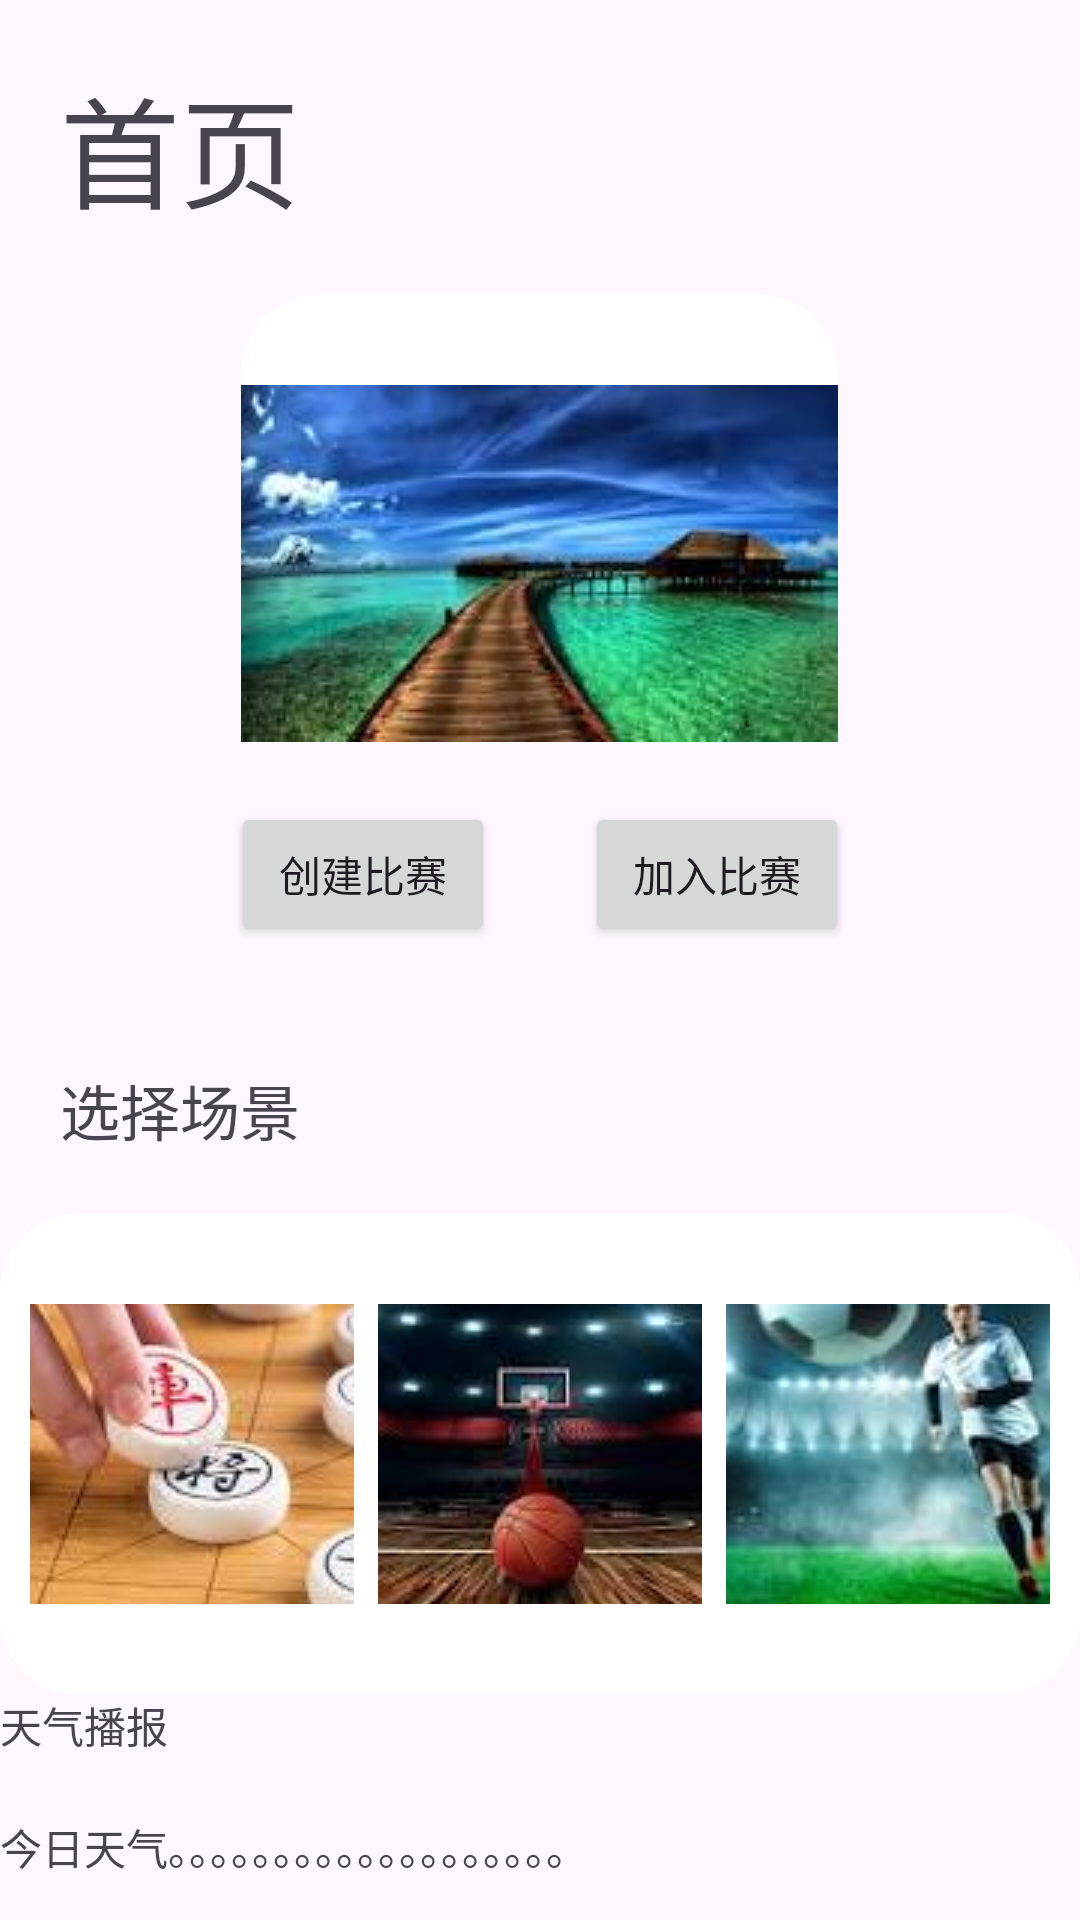

Reconstruct the res/layout file that produces this screen, plus the resources it refers to.
<!-- AndroidManifest.xml: application theme Theme.JiFenQI -->
<!-- res/layout/fragment_home.xml -->
<?xml version="1.0" encoding="utf-8"?>
<LinearLayout xmlns:android="http://schemas.android.com/apk/res/android"
    android:layout_width="match_parent"
    android:layout_height="match_parent"
    android:orientation="vertical">
    <TextView
        android:layout_width="wrap_content"
        android:layout_height="wrap_content"
        android:padding="20dp"
        android:text="首页"
        android:textSize="@dimen/scoreTextSize"/>

    <ImageView
        android:id="@+id/fra_ima"
        android:layout_width="wrap_content"
        android:layout_height="wrap_content"
        android:layout_gravity="center"
        android:background="@drawable/rounded_corner"
        android:paddingTop="30dp"
        android:src="@drawable/tianqi"
        android:contentDescription="这是一个ImageView"/>

    <LinearLayout
        android:layout_width="wrap_content"
        android:layout_height="wrap_content"
        android:orientation="horizontal"
        android:padding="20dp"
        android:layout_gravity="center">
        <Button
            android:layout_width="0dp"
            android:layout_weight="1"
            android:layout_height="wrap_content"
            android:text="创建比赛"
            />
        <View
            android:layout_width="30dp"
            android:layout_height="0dp"/>
        <Button
            android:layout_width="0dp"
            android:layout_weight="1"
            android:layout_height="wrap_content"
            android:text="加入比赛"
            />

    </LinearLayout>

    <TextView
        android:layout_width="wrap_content"
        android:layout_height="wrap_content"
        android:padding="20dp"
        android:text="选择场景"
        android:textSize="@dimen/scoreadd_red"/>
    <LinearLayout
        android:layout_width="match_parent"
        android:layout_height="wrap_content"
        android:orientation="horizontal"
        android:paddingTop="30dp"
        android:paddingLeft="10dp"
        android:paddingRight="10dp"
        android:paddingBottom="30dp"
        android:background="@drawable/rounded_corner"
        android:layout_gravity="center">
        <ImageButton
            android:id="@+id/fra_bu_Chinesechess"
            android:layout_width="100sp"
            android:layout_height="100sp"
            android:layout_weight="1"
            android:src="@drawable/xiangqi"
            android:tooltipText="象棋"
            android:contentDescription="象棋" />
        <View
            android:layout_width="0dp"
            android:layout_height="0dp"
            android:layout_weight="1"/>
        <ImageButton
            android:id="@+id/fra_bu_basketball"
            android:layout_width="100sp"
            android:layout_height="100sp"
            android:layout_weight="1"
            android:src="@drawable/lanqui"
            android:tooltipText="篮球"
            android:contentDescription="篮球" />
        <View
            android:layout_width="0dp"
            android:layout_height="0dp"
            android:layout_weight="1"/>
        <ImageButton
            android:id="@+id/fra_bu_soccer"
            android:layout_width="100sp"
            android:layout_height="100sp"
            android:src="@drawable/zuqui"
            android:layout_weight="1"
            android:tooltipText="足球"
            android:contentDescription="足球" />

    </LinearLayout>

    <TextView
        android:id="@+id/textView4"
        android:layout_width="match_parent"
        android:layout_height="wrap_content"
        android:text="天气播报" />

    <TextView
        android:id="@+id/textView5"
        android:layout_width="match_parent"
        android:layout_height="50dp"
        android:text="今日天气。。。。。。。。。。。。。。。。。。。"
        android:paddingTop="20dp"
       />


</LinearLayout>
<!-- resources referenced by this layout -->
<resources>
  <dimen name="scoreTextSize">40sp</dimen>
  <dimen name="scoreadd_red">20sp</dimen>
  <!-- drawable lanqui: jpg bitmap (drawable, 4924 bytes) -->
  <!-- drawable rounded_corner (drawable) -->
  <?xml version="1.0" encoding="utf-8"?>
  <shape xmlns:android="http://schemas.android.com/apk/res/android">
      <solid android:color="#FFFFFF" /> 
      <corners android:radius="26dp" /> 
  </shape>
  <!-- drawable tianqi: jpg bitmap (drawable, 5925 bytes) -->
  <!-- drawable xiangqi: jpg bitmap (drawable, 5950 bytes) -->
  <!-- drawable zuqui: jpg bitmap (drawable, 5586 bytes) -->
  <style name="Theme.JiFenQI" parent="Base.Theme.JiFenQI" />
  <style name="Base.Theme.JiFenQI" parent="Theme.Material3.DayNight.NoActionBar">
          
          
      </style>
</resources>
